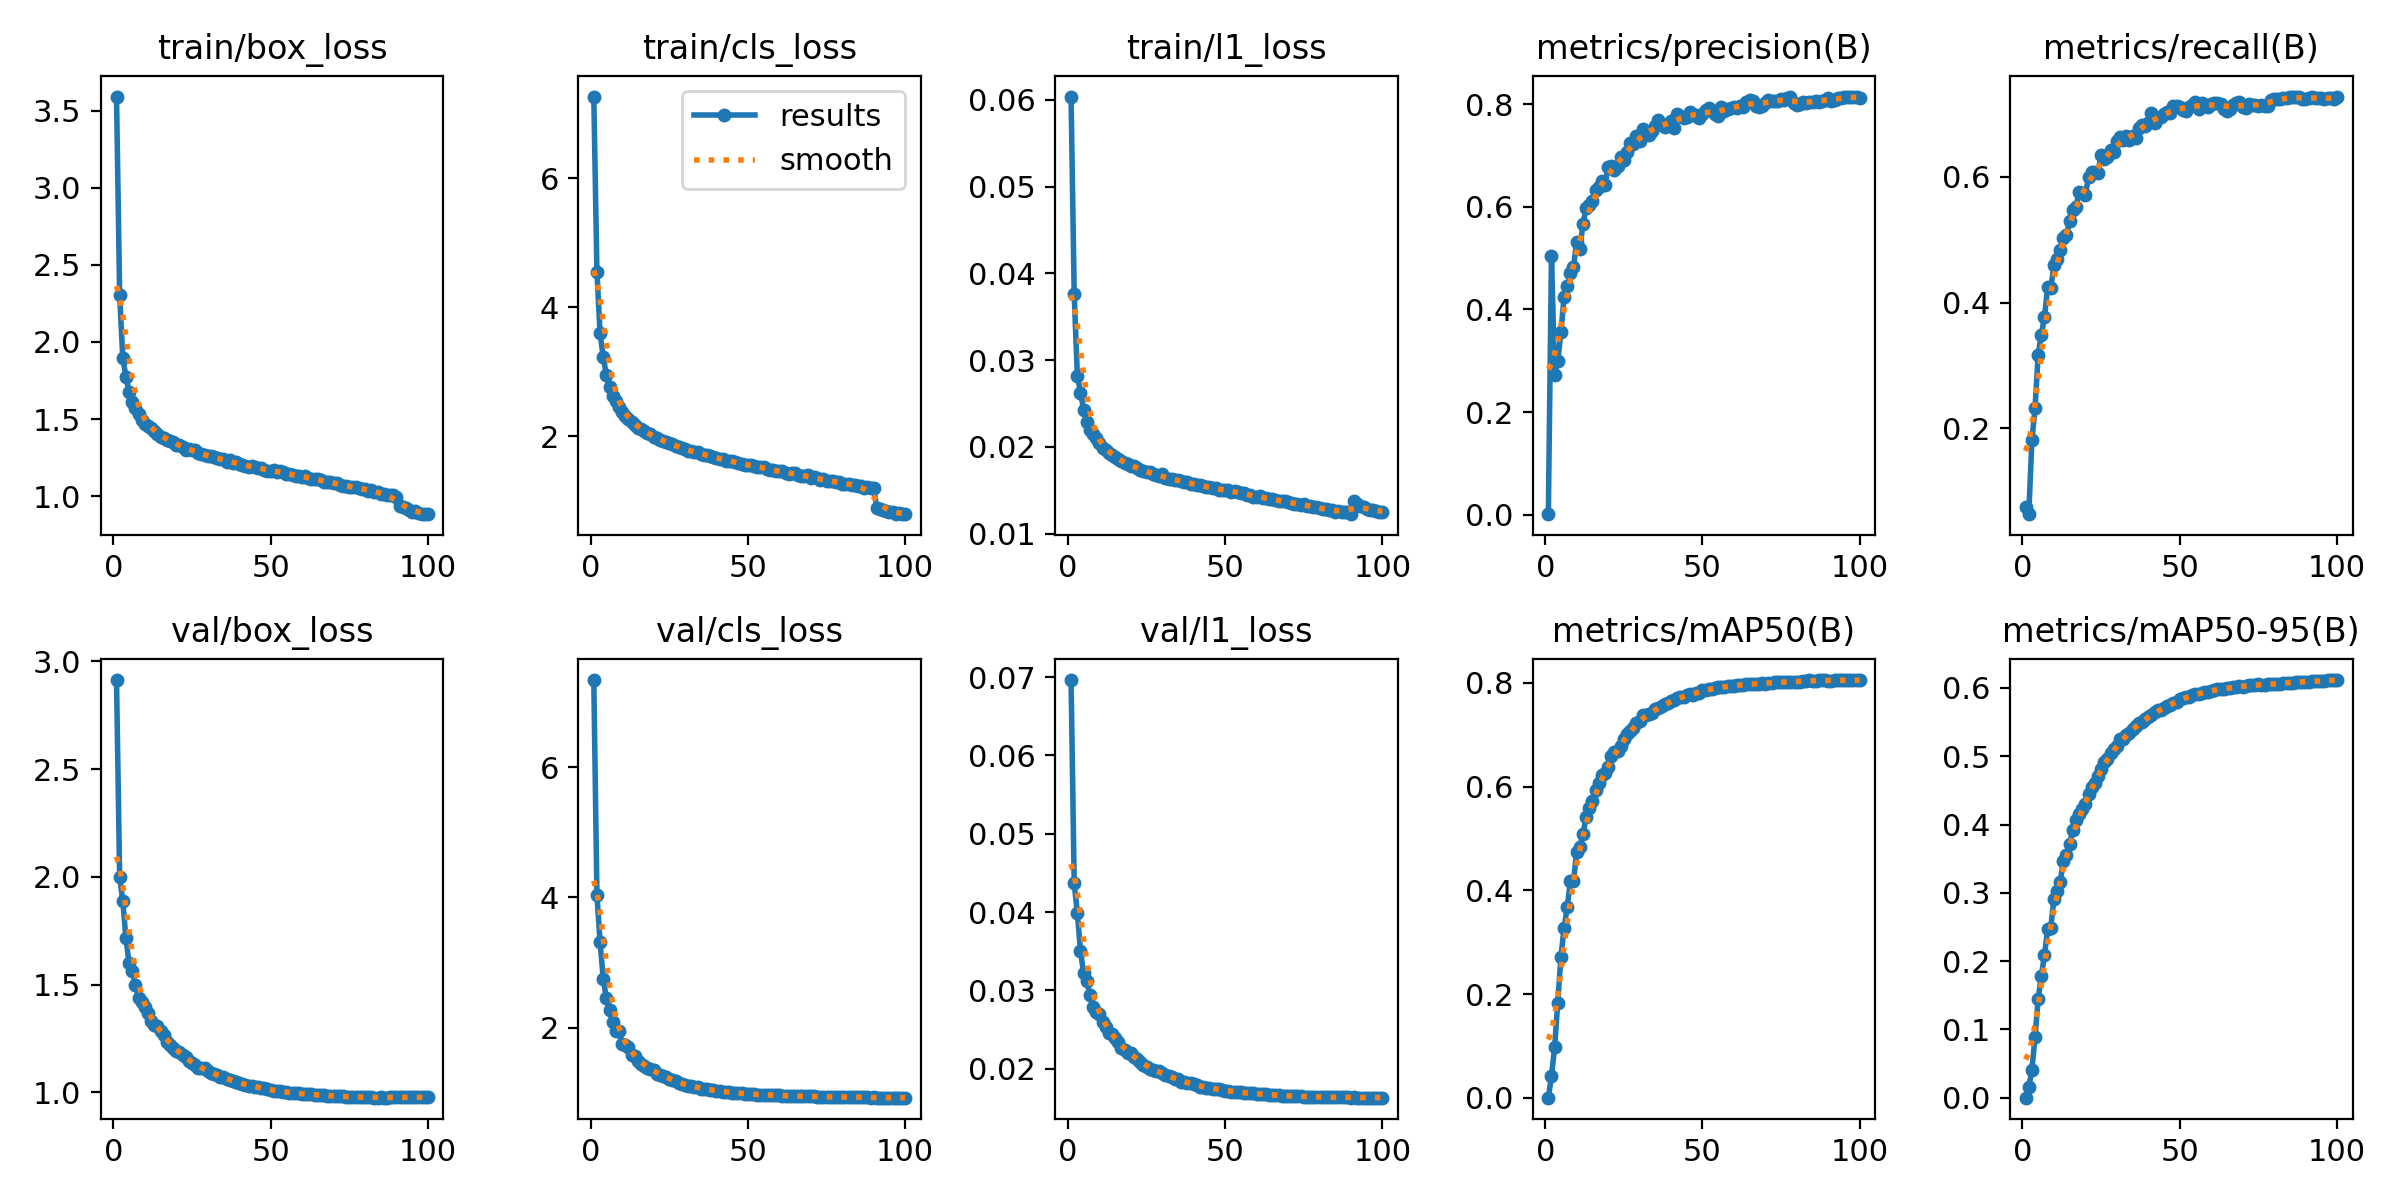

Values plotted in this chart, from the file beside it:
epoch, time, train/box_loss, train/cls_loss, train/l1_loss, metrics/precision(B), metrics/recall(B), metrics/mAP50(B), metrics/mAP50-95(B), val/box_loss, val/cls_loss, val/l1_loss, lr/pg0, lr/pg1, lr/pg2, lr/pg3, lr/pg4, lr/pg5, lr/pg6, lr/pg7
1, 156, 3.591, 7.262, 0.06038, 0.00139, 0.07448, 0.00041, 9e-05, 2.913, 7.342, 0.06962, 0.009981, 0.003327, 0.009981, 0.003327, 0.009981, 0.003327, 0.009981, 0.003327
2, 291.1, 2.304, 4.545, 0.03758, 0.5037, 0.06356, 0.04197, 0.01499, 1.998, 4.041, 0.04366, 0.01978, 0.006594, 0.01978, 0.006594, 0.01978, 0.006594, 0.01978, 0.006594
3, 424.1, 1.895, 3.594, 0.02818, 0.2721, 0.1807, 0.09783, 0.04121, 1.887, 3.313, 0.03987, 0.02939, 0.009796, 0.02939, 0.009796, 0.02939, 0.009796, 0.02939, 0.009796
4, 543.7, 1.775, 3.232, 0.02623, 0.2996, 0.2325, 0.1839, 0.08907, 1.714, 2.754, 0.03504, 0.02911, 0.009703, 0.02911, 0.009703, 0.02911, 0.009703, 0.02911, 0.009703
5, 663.3, 1.675, 2.945, 0.02429, 0.3553, 0.3174, 0.2719, 0.1446, 1.599, 2.451, 0.03217, 0.02881, 0.009604, 0.02881, 0.009604, 0.02881, 0.009604, 0.02881, 0.009604
6, 790.7, 1.613, 2.761, 0.02289, 0.4243, 0.3486, 0.3267, 0.1783, 1.564, 2.269, 0.03118, 0.02851, 0.009505, 0.02851, 0.009505, 0.02851, 0.009505, 0.02851, 0.009505
7, 909.5, 1.571, 2.628, 0.02195, 0.4456, 0.377, 0.3677, 0.2089, 1.498, 2.088, 0.02947, 0.02822, 0.009406, 0.02822, 0.009406, 0.02822, 0.009406, 0.02822, 0.009406
8, 1027, 1.536, 2.546, 0.02147, 0.4712, 0.4241, 0.4173, 0.2465, 1.436, 1.949, 0.02787, 0.02792, 0.009307, 0.02792, 0.009307, 0.02792, 0.009307, 0.02792, 0.009307
9, 1140, 1.497, 2.448, 0.02098, 0.4826, 0.4223, 0.4177, 0.2492, 1.417, 1.954, 0.0272, 0.02762, 0.009208, 0.02762, 0.009208, 0.02762, 0.009208, 0.02762, 0.009208
10, 1254, 1.47, 2.375, 0.02038, 0.5318, 0.4591, 0.4734, 0.2905, 1.394, 1.753, 0.02702, 0.02733, 0.009109, 0.02733, 0.009109, 0.02733, 0.009109, 0.02733, 0.009109
11, 1380, 1.452, 2.322, 0.01982, 0.5176, 0.4691, 0.4845, 0.3024, 1.369, 1.739, 0.02594, 0.02703, 0.00901, 0.02703, 0.00901, 0.02703, 0.00901, 0.02703, 0.00901
12, 1507, 1.44, 2.267, 0.01963, 0.5657, 0.4834, 0.5078, 0.3165, 1.332, 1.698, 0.02529, 0.02673, 0.008911, 0.02673, 0.008911, 0.02673, 0.008911, 0.02673, 0.008911
13, 1627, 1.42, 2.216, 0.01932, 0.5975, 0.5026, 0.5409, 0.3463, 1.311, 1.582, 0.02455, 0.02644, 0.008812, 0.02644, 0.008812, 0.02644, 0.008812, 0.02644, 0.008812
14, 1742, 1.405, 2.173, 0.01907, 0.6038, 0.5075, 0.5581, 0.3558, 1.306, 1.562, 0.02439, 0.02614, 0.008713, 0.02614, 0.008713, 0.02614, 0.008713, 0.02614, 0.008713
15, 1854, 1.386, 2.136, 0.01882, 0.6121, 0.5291, 0.5723, 0.3714, 1.283, 1.493, 0.02388, 0.02584, 0.008614, 0.02584, 0.008614, 0.02584, 0.008614, 0.02584, 0.008614
16, 1966, 1.377, 2.111, 0.01858, 0.6322, 0.5467, 0.5938, 0.3925, 1.268, 1.439, 0.02348, 0.02555, 0.008515, 0.02555, 0.008515, 0.02555, 0.008515, 0.02555, 0.008515
17, 2094, 1.366, 2.078, 0.01832, 0.6391, 0.5525, 0.6071, 0.4062, 1.233, 1.404, 0.02271, 0.02525, 0.008416, 0.02525, 0.008416, 0.02525, 0.008416, 0.02525, 0.008416
18, 2212, 1.361, 2.046, 0.01811, 0.6495, 0.5751, 0.6234, 0.4155, 1.221, 1.382, 0.02241, 0.02495, 0.008317, 0.02495, 0.008317, 0.02495, 0.008317, 0.02495, 0.008317
19, 2329, 1.353, 2.029, 0.01801, 0.6418, 0.5748, 0.6271, 0.4227, 1.205, 1.363, 0.02201, 0.02465, 0.008218, 0.02465, 0.008218, 0.02465, 0.008218, 0.02465, 0.008218
20, 2443, 1.335, 1.993, 0.01782, 0.6767, 0.5708, 0.6375, 0.4295, 1.194, 1.352, 0.02201, 0.02436, 0.008119, 0.02436, 0.008119, 0.02436, 0.008119, 0.02436, 0.008119
21, 2555, 1.331, 1.974, 0.01776, 0.6802, 0.5993, 0.6592, 0.4451, 1.185, 1.287, 0.02154, 0.02406, 0.00802, 0.02406, 0.00802, 0.02406, 0.00802, 0.02406, 0.00802
22, 2667, 1.32, 1.942, 0.01756, 0.6715, 0.6083, 0.6673, 0.4553, 1.172, 1.27, 0.02119, 0.02376, 0.007921, 0.02376, 0.007921, 0.02376, 0.007921, 0.02376, 0.007921
23, 2780, 1.302, 1.931, 0.0173, 0.68, 0.6081, 0.6686, 0.4611, 1.164, 1.263, 0.02092, 0.02347, 0.007822, 0.02347, 0.007822, 0.02347, 0.007822, 0.02347, 0.007822
24, 2892, 1.305, 1.915, 0.01725, 0.6967, 0.6061, 0.679, 0.4707, 1.144, 1.247, 0.02045, 0.02317, 0.007723, 0.02317, 0.007723, 0.02317, 0.007723, 0.02317, 0.007723
25, 3005, 1.298, 1.899, 0.01706, 0.6905, 0.6348, 0.6915, 0.4819, 1.135, 1.212, 0.02024, 0.02287, 0.007624, 0.02287, 0.007624, 0.02287, 0.007624, 0.02287, 0.007624
26, 3113, 1.297, 1.876, 0.01706, 0.7063, 0.6287, 0.7007, 0.4919, 1.126, 1.187, 0.02003, 0.02258, 0.007525, 0.02258, 0.007525, 0.02258, 0.007525, 0.02258, 0.007525
27, 3221, 1.279, 1.852, 0.01689, 0.7237, 0.6309, 0.7077, 0.4963, 1.115, 1.186, 0.01985, 0.02228, 0.007426, 0.02228, 0.007426, 0.02228, 0.007426, 0.02228, 0.007426
28, 3329, 1.271, 1.834, 0.01674, 0.7219, 0.642, 0.7139, 0.5043, 1.114, 1.151, 0.01974, 0.02198, 0.007327, 0.02198, 0.007327, 0.02198, 0.007327, 0.02198, 0.007327
29, 3436, 1.266, 1.816, 0.0166, 0.7374, 0.6392, 0.7235, 0.51, 1.112, 1.137, 0.0197, 0.02168, 0.007228, 0.02168, 0.007228, 0.02168, 0.007228, 0.02168, 0.007228
30, 3535, 1.262, 1.801, 0.01683, 0.7284, 0.657, 0.7261, 0.5144, 1.1, 1.117, 0.01945, 0.02139, 0.007129, 0.02139, 0.007129, 0.02139, 0.007129, 0.02139, 0.007129
31, 3626, 1.26, 1.773, 0.0164, 0.7506, 0.6624, 0.7384, 0.5248, 1.088, 1.101, 0.01916, 0.02109, 0.00703, 0.02109, 0.00703, 0.02109, 0.00703, 0.02109, 0.00703
32, 3718, 1.252, 1.769, 0.01628, 0.744, 0.6578, 0.7381, 0.5258, 1.085, 1.098, 0.01906, 0.02079, 0.006931, 0.02079, 0.006931, 0.02079, 0.006931, 0.02079, 0.006931
33, 3809, 1.25, 1.761, 0.01629, 0.7397, 0.6648, 0.7398, 0.5306, 1.079, 1.09, 0.01889, 0.0205, 0.006832, 0.0205, 0.006832, 0.0205, 0.006832, 0.0205, 0.006832
34, 3900, 1.239, 1.751, 0.01615, 0.747, 0.6576, 0.7415, 0.5344, 1.073, 1.087, 0.0187, 0.0202, 0.006733, 0.0202, 0.006733, 0.0202, 0.006733, 0.0202, 0.006733
35, 3991, 1.239, 1.728, 0.01617, 0.7579, 0.664, 0.7498, 0.5405, 1.073, 1.063, 0.01871, 0.0199, 0.006634, 0.0199, 0.006634, 0.0199, 0.006634, 0.0199, 0.006634
36, 4082, 1.223, 1.712, 0.01603, 0.7686, 0.6619, 0.7516, 0.5442, 1.061, 1.059, 0.01837, 0.01961, 0.006535, 0.01961, 0.006535, 0.01961, 0.006535, 0.01961, 0.006535
37, 4173, 1.233, 1.718, 0.01591, 0.759, 0.6773, 0.7564, 0.548, 1.056, 1.051, 0.0183, 0.01931, 0.006436, 0.01931, 0.006436, 0.01931, 0.006436, 0.01931, 0.006436
38, 4279, 1.213, 1.692, 0.0159, 0.7558, 0.682, 0.7589, 0.5503, 1.053, 1.045, 0.01824, 0.01901, 0.006337, 0.01901, 0.006337, 0.01901, 0.006337, 0.01901, 0.006337
39, 4395, 1.223, 1.685, 0.01572, 0.7608, 0.6812, 0.7618, 0.5545, 1.05, 1.036, 0.01814, 0.01871, 0.006238, 0.01871, 0.006238, 0.01871, 0.006238, 0.01871, 0.006238
40, 4512, 1.212, 1.662, 0.01569, 0.7667, 0.6852, 0.7647, 0.5573, 1.046, 1.029, 0.01804, 0.01842, 0.006139, 0.01842, 0.006139, 0.01842, 0.006139, 0.01842, 0.006139
41, 4627, 1.203, 1.656, 0.01565, 0.7525, 0.7008, 0.7671, 0.5599, 1.039, 1.022, 0.01792, 0.01812, 0.00604, 0.01812, 0.00604, 0.01812, 0.00604, 0.01812, 0.00604
42, 4744, 1.196, 1.643, 0.01555, 0.78, 0.6854, 0.7714, 0.5651, 1.034, 1.014, 0.01773, 0.01782, 0.005941, 0.01782, 0.005941, 0.01782, 0.005941, 0.01782, 0.005941
43, 4858, 1.193, 1.621, 0.01546, 0.7772, 0.6927, 0.7736, 0.5681, 1.031, 1.012, 0.01766, 0.01753, 0.005842, 0.01753, 0.005842, 0.01753, 0.005842, 0.01753, 0.005842
44, 4971, 1.194, 1.615, 0.01541, 0.7738, 0.6943, 0.7738, 0.568, 1.029, 1.008, 0.01759, 0.01723, 0.005743, 0.01723, 0.005743, 0.01723, 0.005743, 0.01723, 0.005743
45, 5089, 1.192, 1.625, 0.01538, 0.7754, 0.6993, 0.7759, 0.5699, 1.026, 1.001, 0.01756, 0.01693, 0.005644, 0.01693, 0.005644, 0.01693, 0.005644, 0.01693, 0.005644
46, 5203, 1.185, 1.603, 0.01521, 0.7841, 0.7023, 0.7794, 0.5742, 1.023, 1, 0.01748, 0.01664, 0.005545, 0.01664, 0.005545, 0.01664, 0.005545, 0.01664, 0.005545
47, 5316, 1.182, 1.59, 0.01527, 0.7802, 0.7011, 0.7776, 0.5747, 1.021, 0.9949, 0.01744, 0.01634, 0.005446, 0.01634, 0.005446, 0.01634, 0.005446, 0.01634, 0.005446
48, 5431, 1.172, 1.572, 0.01503, 0.7763, 0.7124, 0.7807, 0.5773, 1.019, 0.9886, 0.01737, 0.01604, 0.005347, 0.01604, 0.005347, 0.01604, 0.005347, 0.01604, 0.005347
49, 5548, 1.165, 1.559, 0.01501, 0.7732, 0.7117, 0.7815, 0.5787, 1.014, 0.9848, 0.0173, 0.01574, 0.005248, 0.01574, 0.005248, 0.01574, 0.005248, 0.01574, 0.005248
50, 5662, 1.166, 1.552, 0.01499, 0.7814, 0.7105, 0.7864, 0.5838, 1.009, 0.9799, 0.01719, 0.01545, 0.005149, 0.01545, 0.005149, 0.01545, 0.005149, 0.01545, 0.005149
51, 5776, 1.168, 1.552, 0.01498, 0.7892, 0.7056, 0.7864, 0.585, 1.008, 0.9786, 0.01718, 0.01515, 0.00505, 0.01515, 0.00505, 0.01515, 0.00505, 0.01515, 0.00505
52, 5892, 1.158, 1.536, 0.01482, 0.7921, 0.7037, 0.7879, 0.5871, 1.006, 0.9735, 0.01709, 0.01485, 0.004951, 0.01485, 0.004951, 0.01485, 0.004951, 0.01485, 0.004951
53, 6009, 1.161, 1.532, 0.01485, 0.7862, 0.7102, 0.7878, 0.5875, 1.006, 0.9698, 0.01708, 0.01456, 0.004852, 0.01456, 0.004852, 0.01456, 0.004852, 0.01456, 0.004852
54, 6121, 1.154, 1.521, 0.01477, 0.78, 0.7134, 0.7897, 0.5893, 1.004, 0.9698, 0.01705, 0.01426, 0.004753, 0.01426, 0.004753, 0.01426, 0.004753, 0.01426, 0.004753
55, 6235, 1.147, 1.524, 0.01466, 0.7764, 0.7195, 0.7922, 0.5915, 1.002, 0.9676, 0.017, 0.01396, 0.004654, 0.01396, 0.004654, 0.01396, 0.004654, 0.01396, 0.004654
56, 6348, 1.147, 1.5, 0.01469, 0.7946, 0.7073, 0.7919, 0.5918, 0.9977, 0.9683, 0.01691, 0.01367, 0.004555, 0.01367, 0.004555, 0.01367, 0.004555, 0.01367, 0.004555
57, 6462, 1.137, 1.477, 0.01445, 0.7866, 0.7165, 0.7928, 0.5929, 0.9965, 0.9658, 0.01688, 0.01337, 0.004456, 0.01337, 0.004456, 0.01337, 0.004456, 0.01337, 0.004456
58, 6577, 1.134, 1.481, 0.01441, 0.7914, 0.7142, 0.7936, 0.5937, 0.996, 0.9627, 0.01687, 0.01307, 0.004357, 0.01307, 0.004357, 0.01307, 0.004357, 0.01307, 0.004357
59, 6690, 1.128, 1.457, 0.01424, 0.7927, 0.7114, 0.7938, 0.5948, 0.9954, 0.9589, 0.01686, 0.01277, 0.004258, 0.01277, 0.004258, 0.01277, 0.004258, 0.01277, 0.004258
60, 6802, 1.125, 1.462, 0.01422, 0.7937, 0.7155, 0.7946, 0.5956, 0.994, 0.957, 0.01682, 0.01248, 0.004159, 0.01248, 0.004159, 0.01248, 0.004159, 0.01248, 0.004159
... 40 more rows
